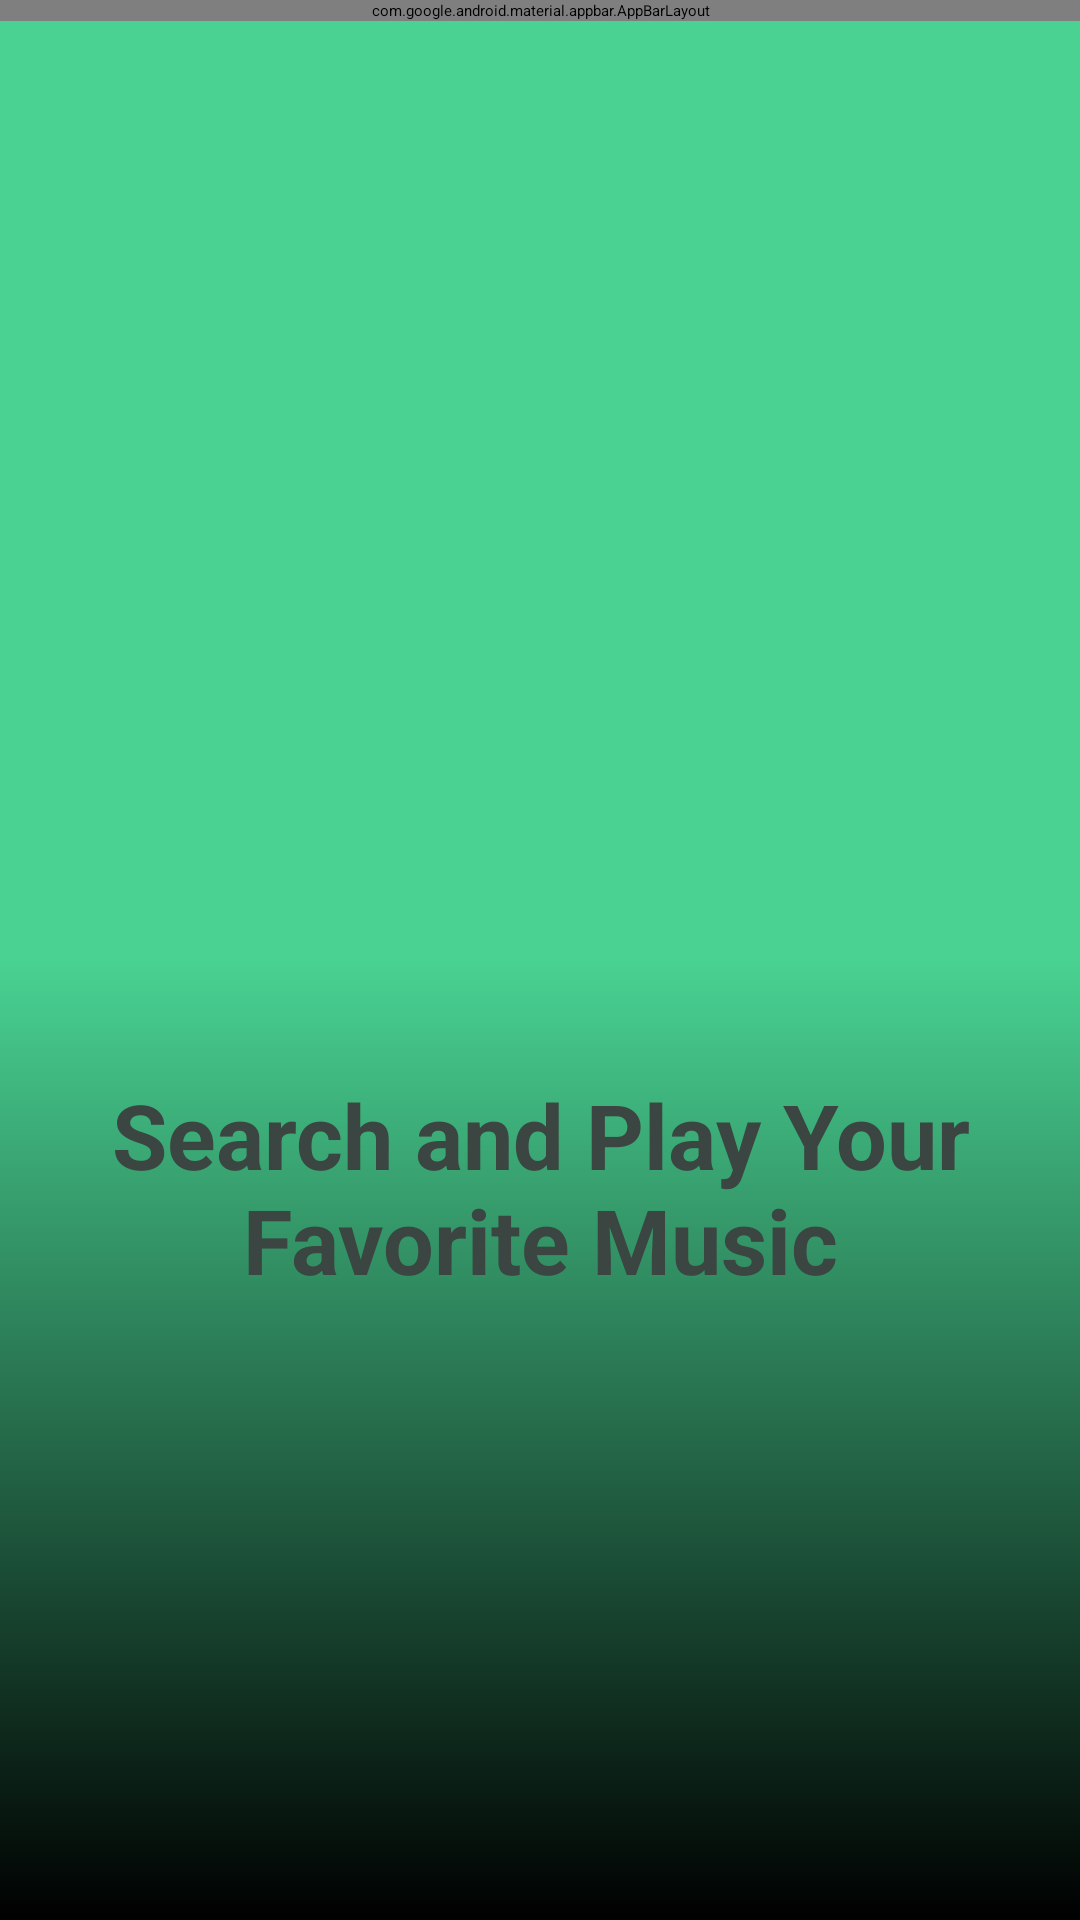

Layout XML and referenced resources for this Android screen:
<!-- AndroidManifest.xml: application theme Theme.MusicPlayerApp -->
<!-- res/layout/activity_main.xml -->
<?xml version="1.0" encoding="utf-8"?>
<LinearLayout xmlns:android="http://schemas.android.com/apk/res/android"
    xmlns:app="http://schemas.android.com/apk/res-auto"
    xmlns:tools="http://schemas.android.com/tools"
    android:layout_width="match_parent"
    android:layout_height="match_parent"
    tools:context=".MainActivity"
    android:orientation="vertical"

    android:background="@drawable/main_background"
    >

    <com.google.android.material.appbar.AppBarLayout
        android:layout_width="match_parent"
        android:layout_height="wrap_content">
        <androidx.appcompat.widget.Toolbar
            android:id="@+id/toolbar"
            android:layout_width="match_parent"
            android:layout_height="wrap_content"
            android:background="@color/myGreen"/>
    </com.google.android.material.appbar.AppBarLayout>


    <androidx.appcompat.widget.SearchView
        android:id="@+id/searchNBar"
        android:layout_width="wrap_content"
        android:layout_height="wrap_content"
        android:layout_marginStart="40dp"
        android:layout_marginTop="16dp"
        android:background="@drawable/search_background"
        app:queryBackground="@android:color/transparent" />

    <androidx.recyclerview.widget.RecyclerView
        android:id="@+id/songs"
        android:layout_width="match_parent"
        android:layout_height="match_parent"
        android:layout_marginTop="20dp"
        tools:listitem="@layout/song_item_layout"
        android:visibility="gone"/>

    <ImageView
        android:id="@+id/placeholerImage"
        android:layout_width="250dp"
        android:layout_height="250dp"
        android:layout_gravity="center"
        android:layout_marginTop="75dp"
        android:src="@drawable/music"/>

    <TextView
        android:layout_margin="10dp"
        android:id="@+id/sometext"
        android:layout_width="match_parent"
        android:layout_height="wrap_content"
        android:textStyle="bold"
        android:maxLines="2"
        android:textSize="30dp"
        android:layout_gravity="center"
        android:gravity="center"
        android:textColor="#3B4541"
        android:text="Search and Play Your Favorite Music"/>

</LinearLayout>
<!-- res/layout/song_item_layout.xml (included above) -->
<?xml version="1.0" encoding="utf-8"?>
<androidx.cardview.widget.CardView xmlns:android="http://schemas.android.com/apk/res/android"
    android:layout_width="match_parent"
    android:layout_height="65dp"
    xmlns:tools="http://schemas.android.com/tools"
    xmlns:app="http://schemas.android.com/apk/res-auto"
    android:orientation="horizontal"
    android:layout_margin="7dp"
    android:backgroundTint="#F724322B"
    app:cardElevation="20dp"
    app:cardCornerRadius="7dp"


    >
    <LinearLayout
        android:layout_width="match_parent"
        android:layout_height="match_parent"
        android:orientation="horizontal">

    <ImageView
        tools:src ="@drawable/ic_launcher_background"
        android:layout_width="50dp"
        android:layout_height="50dp"
        android:id="@+id/songImage"
        android:layout_marginStart="15dp"
        android:layout_margin="10dp"
        android:layout_gravity="center"
        />
    <LinearLayout
        android:layout_weight="20"
        android:layout_width="wrap_content"
        android:layout_height="wrap_content"
        android:orientation="vertical"
        android:layout_marginStart="5dp"
        android:layout_gravity="center"
        >
        <TextView

            android:layout_marginStart="10dp"
            android:layout_marginEnd="5dp"
            android:layout_width="match_parent"
            android:layout_height="24dp"
            android:textSize="20dp"
            android:text="title"
            android:id="@+id/songTitle"/>

        <TextView

            android:layout_marginStart="10dp"
            android:layout_marginEnd="5dp"
            android:layout_width="match_parent"
            android:layout_height="24dp"
            android:textSize="15dp"
            android:text="title"
            android:id="@+id/songArtist"/>

    </LinearLayout>

    </LinearLayout>
</androidx.cardview.widget.CardView>
<!-- resources referenced by this layout -->
<resources>
  <color name="myGreen">#49D292</color>
  <!-- drawable main_background (drawable) -->
  <?xml version="1.0" encoding="utf-8"?>
  <shape xmlns:android="http://schemas.android.com/apk/res/android"
      android:shape="rectangle" >
      <gradient android:endColor="@color/black" android:angle="270"
  
          android:startColor="@color/myGreen"
          android:centerColor="@color/myGreen"
          />
  </shape>
  <!-- drawable search_background (drawable) -->
  <?xml version="1.0" encoding="utf-8"?>
  <shape xmlns:android="http://schemas.android.com/apk/res/android"
      android:shape="rectangle">
      <stroke android:width="3dp" android:color="@color/black"/>
      <corners android:radius="30dp"/>
  
  
  </shape>
  <style name="Theme.MusicPlayerApp" parent="Base.Theme.MusicPlayerApp" />
  <color name="black">#FF000000</color>
  <style name="Base.Theme.MusicPlayerApp" parent="Theme.Material3.DayNight.NoActionBar">
          <item name="colorSecondary">@color/myGreen</item>
          <item name="colorPrimaryDark">@color/myGreen</item>
  
          <item name="colorPrimary">@color/myGreen</item>
          <item name="android:textColor">@color/myGreen</item>
      </style>
</resources>
